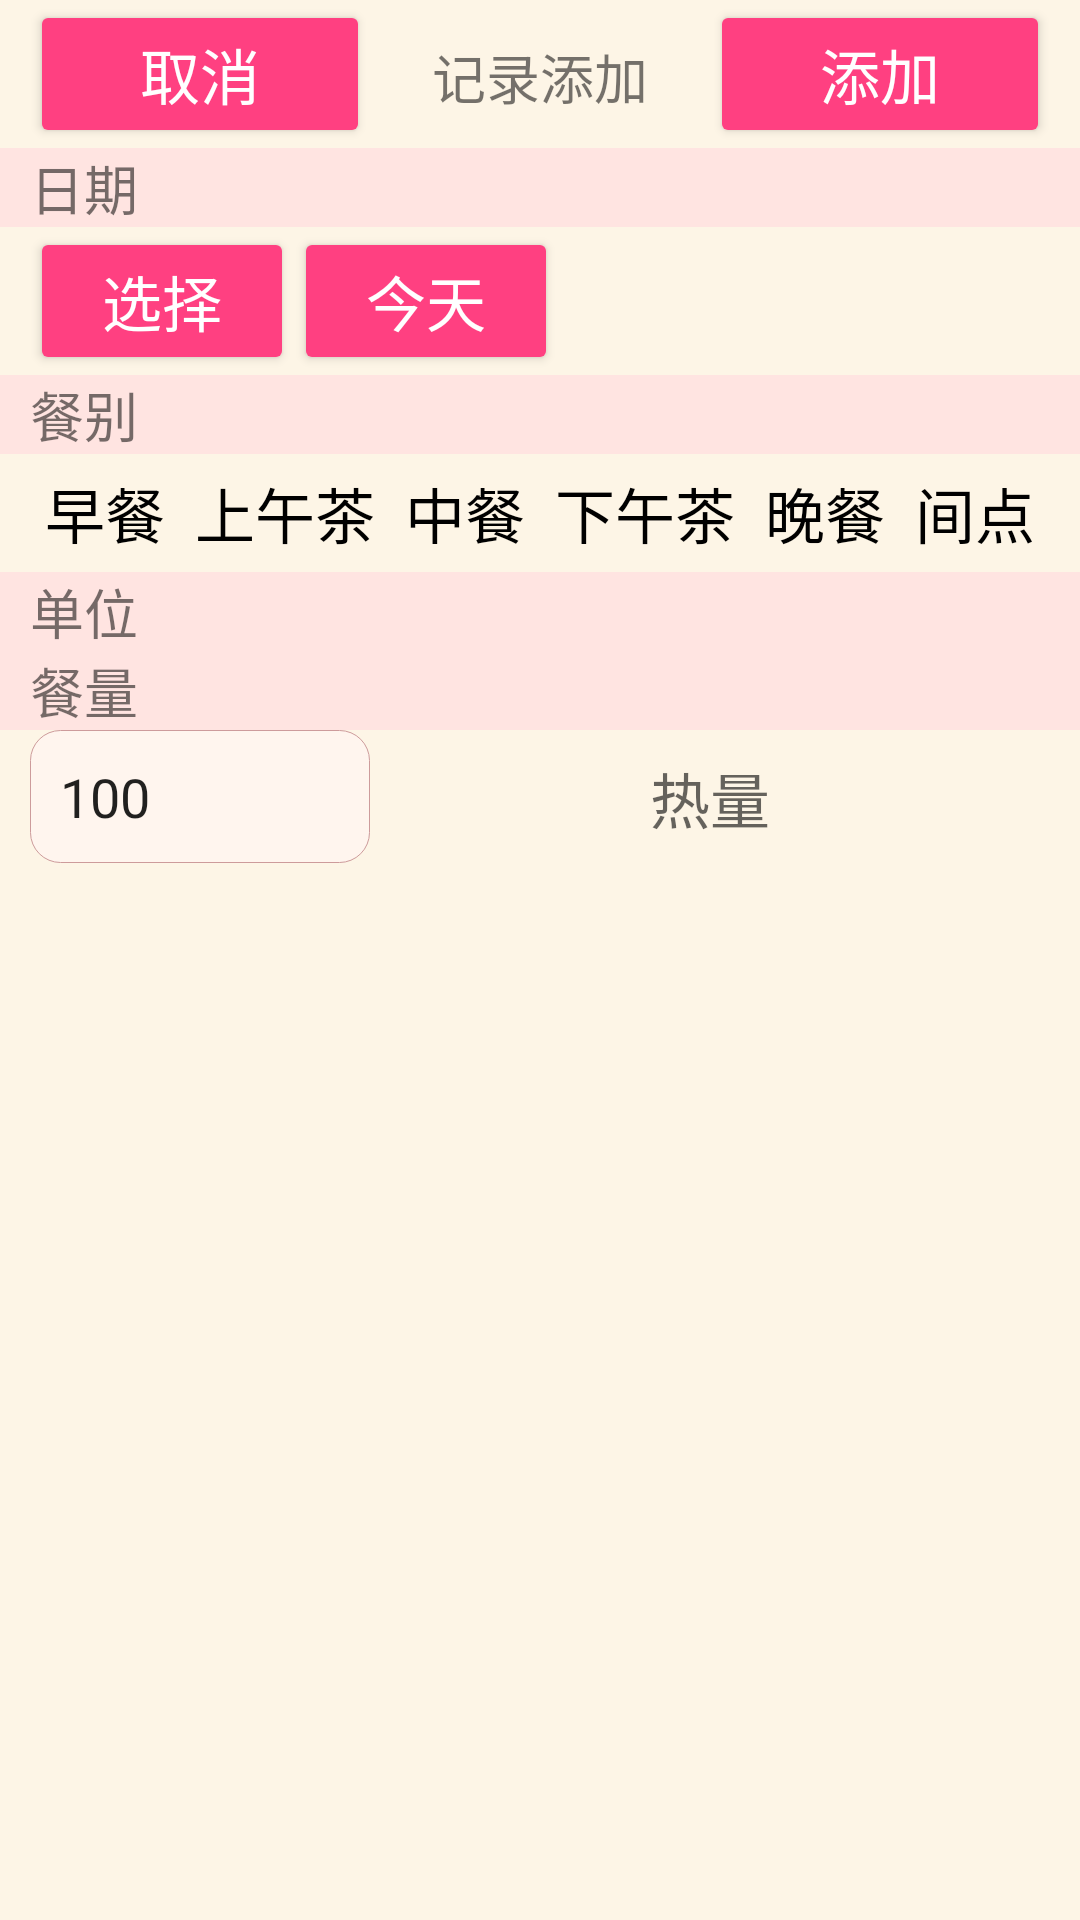

Reconstruct the res/layout file that produces this screen, plus the resources it refers to.
<!-- AndroidManifest.xml: application theme AppTheme -->
<!-- res/layout/dialog_record_add.xml -->
<?xml version="1.0" encoding="utf-8"?>
<LinearLayout xmlns:android="http://schemas.android.com/apk/res/android"
    xmlns:tools="http://schemas.android.com/tools"
    android:layout_width="match_parent"
    android:layout_height="match_parent"
    android:background="#FDF5E6"
    android:orientation="vertical">


    <LinearLayout
        android:layout_width="match_parent"
        android:layout_height="wrap_content"
        android:orientation="horizontal"
        android:paddingLeft="10dp"
        android:paddingRight="10dp">

        <Button
            android:id="@+id/add_concern"
            style="@style/Widget.AppCompat.Button.Colored"
            android:layout_width="0dp"
            android:layout_height="wrap_content"
            android:layout_weight="1"
            android:gravity="center_horizontal"
            android:text="取消"
            android:textSize="20sp" />

        <TextView
            android:layout_width="0dp"
            android:layout_height="wrap_content"
            android:layout_weight="1"
            android:gravity="center_horizontal"
            android:text="记录添加"
            android:textSize="18sp" />

        <Button
            android:id="@+id/add_agree"
            style="@style/Widget.AppCompat.Button.Colored"
            android:layout_width="0dp"
            android:layout_height="wrap_content"
            android:layout_weight="1"
            android:gravity="center_horizontal"
            android:text="添加"
            android:textSize="20sp" />
    </LinearLayout>

    <TextView
        android:layout_width="match_parent"
        android:layout_height="wrap_content"
        android:background="#FFE4E1"
        android:paddingLeft="10dp"
        android:paddingStart="10dp"
        android:text="日期"
        android:textSize="18sp"
        tools:ignore="RtlSymmetry" />


    <LinearLayout
        android:layout_width="match_parent"
        android:layout_height="wrap_content"
        android:layout_gravity="center_horizontal"
        android:layout_marginLeft="10dp"
        android:layout_marginRight="10dp"
        android:orientation="horizontal">

        <Button
            android:id="@+id/date_select"
            style="@style/Widget.AppCompat.Button.Colored"
            android:layout_width="wrap_content"
            android:layout_height="wrap_content"
            android:text="选择"
            android:textSize="20sp" />

        <Button
            android:id="@+id/date_today"
            style="@style/Widget.AppCompat.Button.Colored"
            android:layout_width="wrap_content"
            android:layout_height="wrap_content"
            android:clickable="true"
            android:focusable="true"
            android:onClick="onClick"
            android:text="今天"
            android:textSize="20sp" />

        <TextView
            android:id="@+id/date_record"
            android:layout_width="match_parent"
            android:layout_height="wrap_content"
            android:textSize="18sp" />
    </LinearLayout>

    <TextView
        android:layout_width="match_parent"
        android:layout_height="wrap_content"
        android:background="#FFE4E1"
        android:paddingLeft="10dp"
        android:paddingStart="10dp"
        android:text="餐别"
        android:textSize="18sp"
        tools:ignore="RtlSymmetry" />

    <HorizontalScrollView
        android:layout_width="wrap_content"
        android:layout_height="wrap_content"
        android:layout_gravity="center_horizontal">

        <RadioGroup
            android:id="@+id/fo_group"
            android:layout_width="wrap_content"
            android:layout_height="wrap_content"
            android:orientation="horizontal">

            <RadioButton
                android:id="@+id/fo_breakfast"
                style="@style/foClass"
                android:layout_width="wrap_content"
                android:layout_height="wrap_content"
                android:text="早餐" />

            <RadioButton
                android:id="@+id/fo_beforeL"
                style="@style/foClass"
                android:layout_width="wrap_content"
                android:layout_height="wrap_content"
                android:text="上午茶" />

            <RadioButton
                android:id="@+id/fo_lunch"
                style="@style/foClass"
                android:layout_width="wrap_content"
                android:layout_height="wrap_content"
                android:text="中餐" />

            <RadioButton
                android:id="@+id/fo_afterL"
                style="@style/foClass"
                android:layout_width="wrap_content"
                android:layout_height="wrap_content"
                android:text="下午茶" />

            <RadioButton
                android:id="@+id/fo_dinner"
                style="@style/foClass"
                android:layout_width="wrap_content"
                android:layout_height="wrap_content"
                android:text="晚餐" />

            <RadioButton
                android:id="@+id/fo_anytime"
                style="@style/foClass"
                android:layout_width="wrap_content"
                android:layout_height="wrap_content"
                android:text="间点" />

        </RadioGroup>

    </HorizontalScrollView>

    <TextView
        android:layout_width="match_parent"
        android:layout_height="wrap_content"
        android:background="#FFE4E1"
        android:paddingLeft="10dp"
        android:paddingStart="10dp"
        android:text="单位"
        android:textSize="18sp"
        tools:ignore="RtlSymmetry" />

    <HorizontalScrollView
        android:layout_width="wrap_content"
        android:layout_height="wrap_content"
        android:layout_gravity="center_horizontal">

        <RadioGroup
            android:id="@+id/dynamicButtonUnit"
            android:layout_width="wrap_content"
            android:layout_height="wrap_content"
            android:orientation="horizontal">

        </RadioGroup>

    </HorizontalScrollView>

    <TextView
        android:layout_width="match_parent"
        android:layout_height="wrap_content"
        android:background="#FFE4E1"
        android:paddingLeft="10dp"
        android:paddingStart="10dp"
        android:text="餐量"
        android:textSize="18sp"
        tools:ignore="RtlSymmetry" />

    <LinearLayout
        android:layout_width="match_parent"
        android:layout_height="wrap_content"
        android:layout_marginLeft="10dp"
        android:layout_marginRight="10dp"
        android:orientation="horizontal">

        <EditText
            android:id="@+id/food_size"
            android:layout_width="0dp"
            android:layout_height="wrap_content"
            android:layout_weight="1"
            android:background="@drawable/roundedrectangle"
            android:digits="0123456789"
            android:maxLength="5"
            android:text="100" />

        <TextView
            android:id="@+id/size_unit"
            android:layout_width="wrap_content"
            android:layout_height="wrap_content"
            android:textSize="20sp" />

        <TextView
            android:id="@+id/food_size_energy"
            android:layout_width="0dp"
            android:layout_height="wrap_content"
            android:layout_weight="2"
            android:gravity="center_horizontal"
            android:hint="热量"
            android:textSize="20sp" />

    </LinearLayout>


</LinearLayout>
<!-- resources referenced by this layout -->
<resources>
  <!-- drawable roundedrectangle (drawable) -->
  <?xml version="1.0" encoding="utf-8"?>
  <shape xmlns:android="http://schemas.android.com/apk/res/android"
      android:shape="rectangle">
  
      
      <corners android:radius="10dip" />
      
      <padding
          android:bottom="10dp"
          android:left="10dp"
          android:right="10dp"
          android:top="10dp" />
      
      <stroke
          android:width="1px"
          android:color="#CD9B9B" />
  
      
      <solid android:color="#FFF5EE" />
  </shape>
  <style name="foClass" parent="Base.TextAppearance.AppCompat.Button">
          <item name="android:button">@null</item>
          <item name="android:textColor">#000</item>
          <item name="android:gravity">center_horizontal</item>
          <item name="android:padding">5dp</item>
          <item name="android:textSize">20sp</item>
          <item name="android:background">@drawable/food_class_btn_select</item>
      </style>
  <style name="AppTheme" parent="Theme.AppCompat.Light.NoActionBar">
          
          <item name="colorPrimary">@color/colorPrimary</item>
          <item name="colorPrimaryDark">@color/colorPrimaryDark</item>
          <item name="colorAccent">@color/colorAccent</item>
          <item name="android:windowLightStatusBar" tools:ignore="NewApi">true</item>
      </style>
  <!-- drawable food_class_btn_select (drawable) -->
  <?xml version="1.0" encoding="UTF-8"?>
  <selector xmlns:android="http://schemas.android.com/apk/res/android">
      <item android:drawable="@color/transparent" android:state_checked="false" />
      <item android:drawable="@drawable/classbtn" android:state_checked="true" />
  </selector>
  <color name="colorPrimary">#3F51B5</color>
  <color name="colorPrimaryDark">#303F9F</color>
  <color name="colorAccent">#FF4081</color>
  <color name="transparent">#00000000</color>
  <!-- drawable classbtn (drawable) -->
  <?xml version="1.0" encoding="utf-8"?>
      <shape xmlns:android="http://schemas.android.com/apk/res/android" android:shape="rectangle">
  
          
          <corners android:radius="10dip" />
          
  
          
          <stroke android:width="1px" android:color="#CD9B9B" />
  
          
          <solid android:color="#80FF4081" />
  
      </shape>
</resources>
